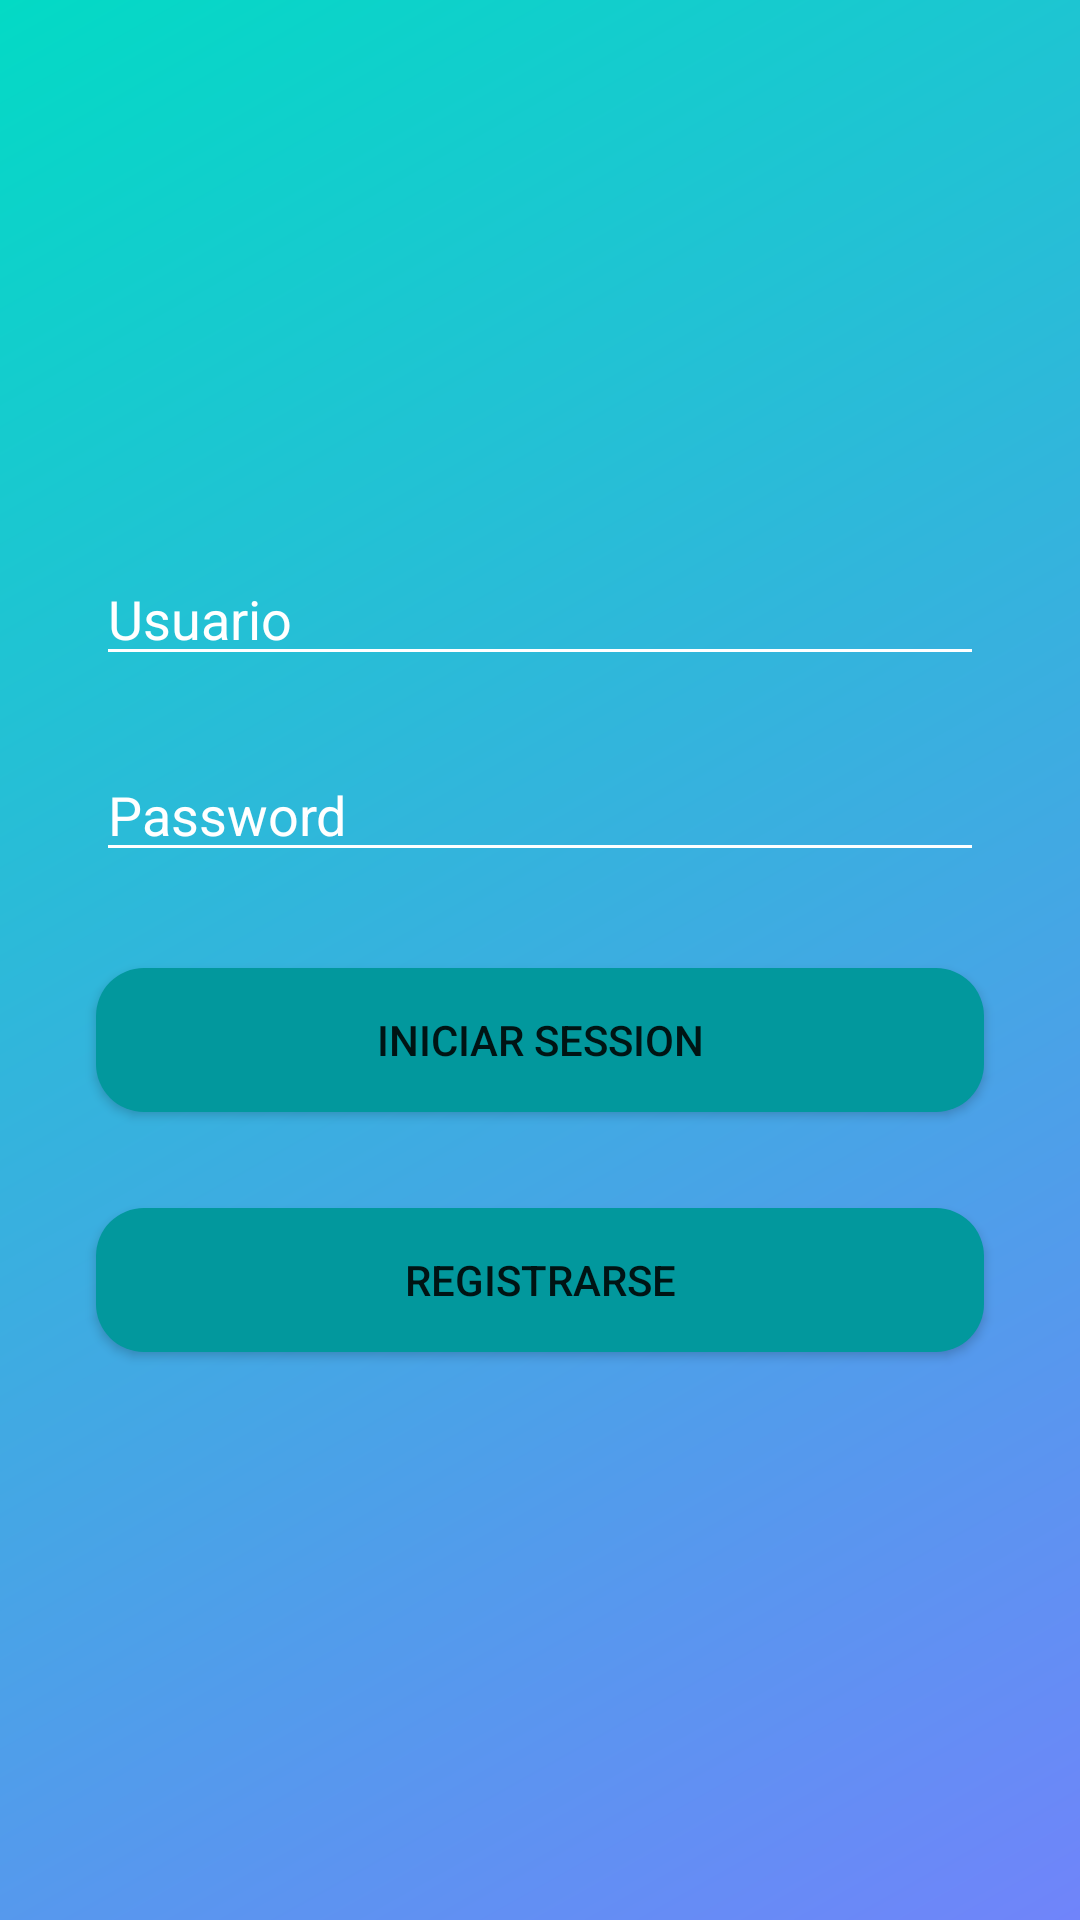

Layout XML and referenced resources for this Android screen:
<!-- AndroidManifest.xml: application theme Theme.ControlDeNotas -->
<!-- res/layout/activity_login.xml -->
<?xml version="1.0" encoding="utf-8"?>
<androidx.constraintlayout.widget.ConstraintLayout xmlns:android="http://schemas.android.com/apk/res/android"
    xmlns:app="http://schemas.android.com/apk/res-auto"
    xmlns:tools="http://schemas.android.com/tools"
    android:layout_width="match_parent"
    android:layout_height="match_parent"
    android:background="@drawable/gradientlogin">

    <ImageView
        android:id="@+id/imageView"
        android:layout_width="120dp"
        android:layout_height="120dp"
        android:layout_marginTop="32dp"
        app:layout_constraintEnd_toEndOf="parent"
        app:layout_constraintStart_toStartOf="parent"
        app:layout_constraintTop_toTopOf="parent"
        app:srcCompat="@drawable/icono" />

    <EditText
        android:id="@+id/editTextTextPersonName"
        android:layout_width="match_parent"
        android:layout_height="wrap_content"
        android:layout_marginStart="32dp"
        android:layout_marginTop="32dp"
        android:layout_marginEnd="32dp"
        android:backgroundTint="@color/white"
        android:ems="10"
        android:hint="Usuario"
        android:inputType="textPersonName"
        android:textColorHint="#FFFFFF"
        app:layout_constraintEnd_toEndOf="parent"
        app:layout_constraintHorizontal_bias="0.497"
        app:layout_constraintStart_toStartOf="parent"
        app:layout_constraintTop_toBottomOf="@+id/imageView" />

    <EditText
        android:id="@+id/editTextTextPassword"
        android:layout_width="match_parent"
        android:layout_height="wrap_content"
        android:layout_marginStart="32dp"
        android:layout_marginTop="24dp"
        android:layout_marginEnd="32dp"
        android:backgroundTint="@color/white"
        android:ems="10"
        android:hint="Password"
        android:inputType="textPassword"
        android:textColorHint="#FFFFFF"
        app:layout_constraintEnd_toEndOf="parent"
        app:layout_constraintStart_toStartOf="parent"
        app:layout_constraintTop_toBottomOf="@+id/editTextTextPersonName" />

    <Button
        android:id="@+id/btnIngresar"
        android:layout_width="match_parent"
        android:layout_height="wrap_content"
        android:layout_marginStart="32dp"
        android:layout_marginTop="32dp"
        android:layout_marginEnd="32dp"
        android:background="@drawable/button_rounded"
        android:text="Iniciar Session"
        app:layout_constraintEnd_toEndOf="parent"
        app:layout_constraintStart_toStartOf="parent"
        app:layout_constraintTop_toBottomOf="@+id/editTextTextPassword" />

    <Button
        android:id="@+id/btnRegistrarse"
        android:layout_width="match_parent"
        android:layout_height="wrap_content"
        android:layout_marginStart="32dp"
        android:layout_marginTop="32dp"
        android:layout_marginEnd="32dp"
        android:background="@drawable/button_rounded"
        android:text="Registrarse"
        app:layout_constraintEnd_toEndOf="parent"
        app:layout_constraintStart_toStartOf="parent"
        app:layout_constraintTop_toBottomOf="@+id/btnIngresar" />

</androidx.constraintlayout.widget.ConstraintLayout>
<!-- resources referenced by this layout -->
<resources>
  <color name="white">#FFFFFFFF</color>
  <!-- drawable button_rounded (drawable) -->
  <?xml version="1.0" encoding="utf-8"?>
  <shape xmlns:android="http://schemas.android.com/apk/res/android">
      <corners android:radius="16dp"/>
      <solid android:color="@color/verdeaqua"/>
  
  </shape>
  <!-- drawable gradientlogin (drawable) -->
  <shape xmlns:android="http://schemas.android.com/apk/res/android">
  
      <gradient
          android:angle="135"
          android:startColor="#7084FA"
          android:endColor="@color/colorAccent"
          />
  </shape>
  <style name="Theme.ControlDeNotas" parent="Theme.MaterialComponents.DayNight.NoActionBar">
          
          <item name="colorPrimary">@color/purple_500</item>
          <item name="colorPrimaryVariant">@color/purple_700</item>
          <item name="colorOnPrimary">@color/white</item>
          
          <item name="colorSecondary">@color/teal_200</item>
          <item name="colorSecondaryVariant">@color/teal_700</item>
          <item name="colorOnSecondary">@color/black</item>
          
          <item name="android:statusBarColor" tools:targetApi="l">?attr/colorPrimaryVariant</item>
          
  
      </style>
  <color name="verdeaqua">#02989D </color>
  <color name="colorAccent">#03DAC5</color>
  <color name="purple_500">#1F618D </color>
  <color name="purple_700">#1A5276  </color>
  <color name="teal_200">#FF03DAC5</color>
  <color name="teal_700">#FF018786</color>
  <color name="black">#FF000000</color>
</resources>
